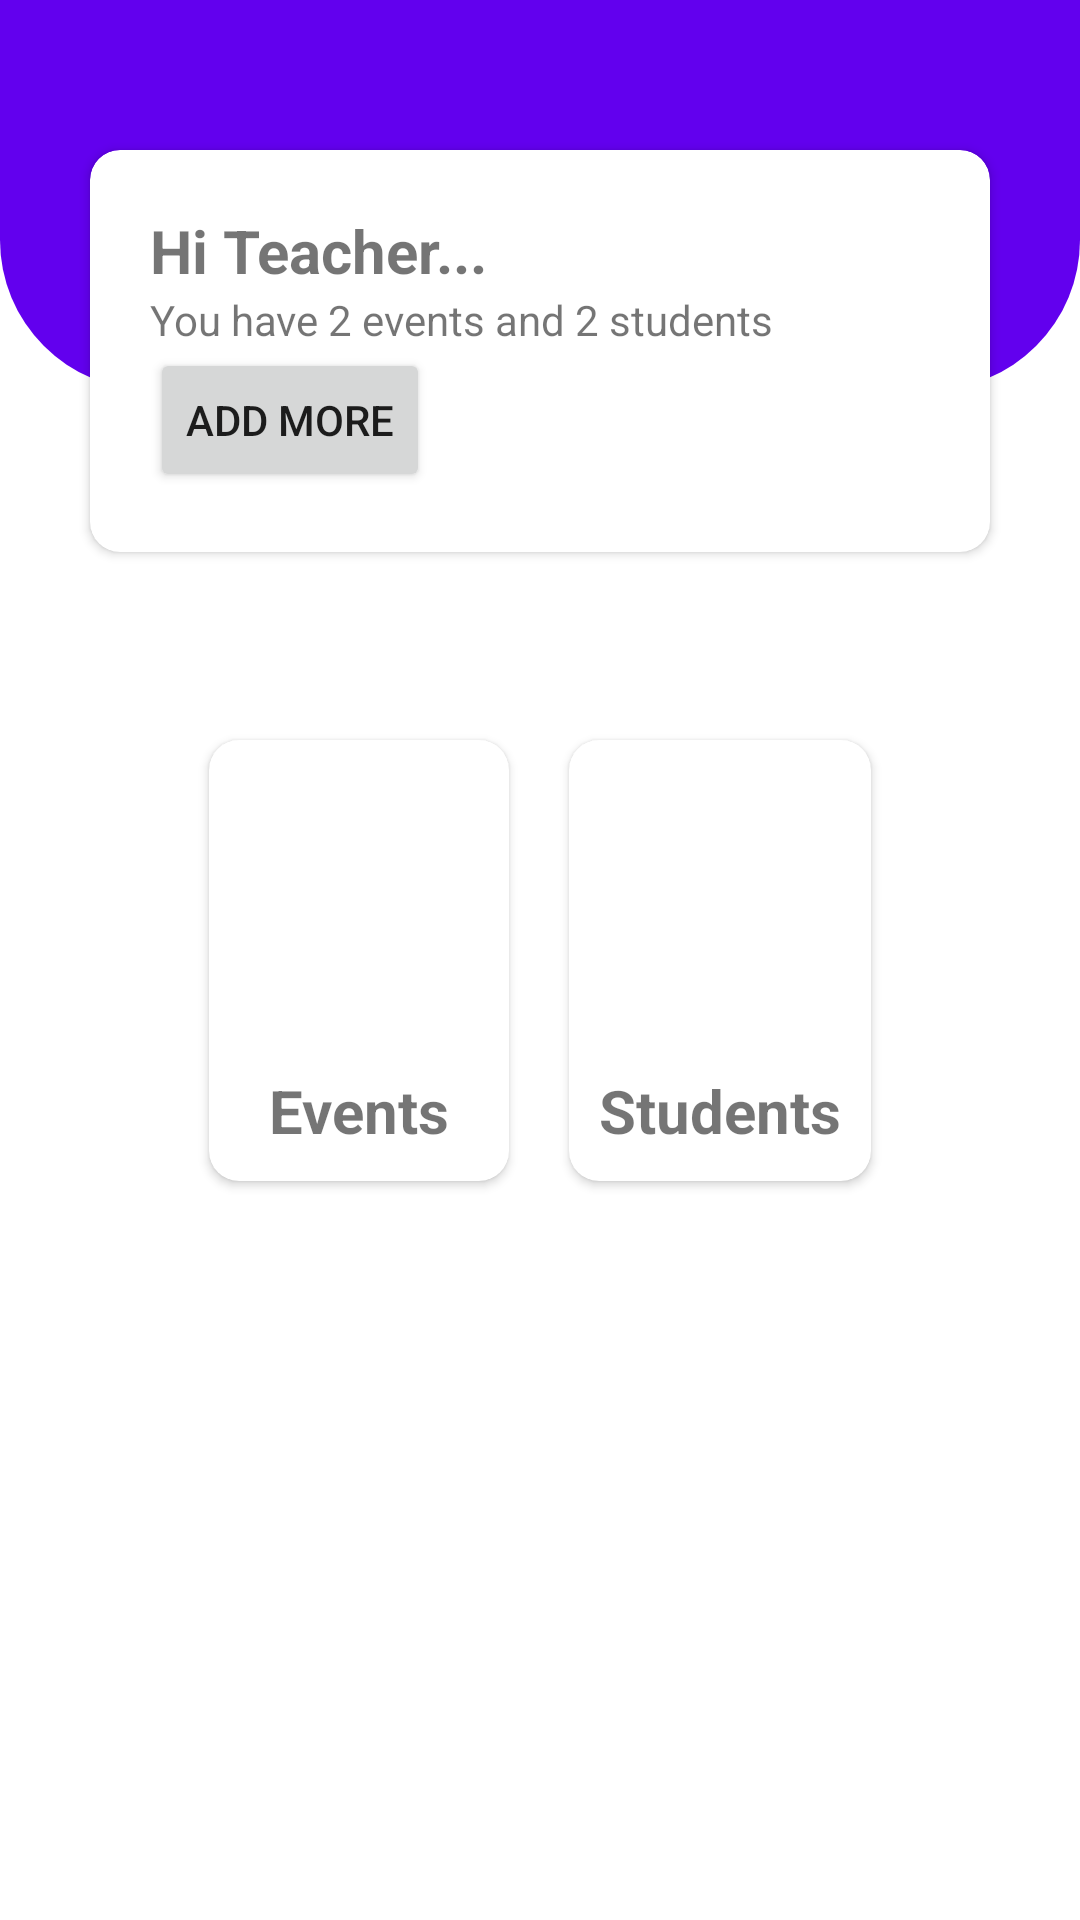

Write the Android layout XML for this screen, with the resource values it uses.
<!-- AndroidManifest.xml: application theme Theme.SimpleAttendanceExample -->
<!-- res/layout/fragment_home.xml -->
<?xml version="1.0" encoding="utf-8"?>
<androidx.constraintlayout.widget.ConstraintLayout
    xmlns:android="http://schemas.android.com/apk/res/android"
    xmlns:app="http://schemas.android.com/apk/res-auto"
    android:layout_width="match_parent"
    android:layout_height="match_parent">

    <View
        android:layout_width="match_parent"
        android:layout_height="130dp"
        android:background="@drawable/rounded_top_background"
        app:layout_constraintTop_toTopOf="parent"
        app:layout_constraintStart_toStartOf="parent"
        app:layout_constraintEnd_toEndOf="parent"
        />

    <androidx.cardview.widget.CardView
        android:layout_width="0dp"
        android:layout_height="wrap_content"
        android:elevation="20dp"
        app:cardCornerRadius="10dp"
        android:id="@+id/top_card"
        android:layout_marginTop="50dp"
        android:layout_marginStart="30dp"
        android:layout_marginEnd="30dp"
        app:layout_constraintTop_toTopOf="parent"
        app:layout_constraintStart_toStartOf="parent"
        app:layout_constraintEnd_toEndOf="parent"
        >

        <androidx.constraintlayout.widget.ConstraintLayout
            android:layout_width="match_parent"
            android:layout_height="match_parent">

            <TextView
                android:layout_width="wrap_content"
                android:layout_height="wrap_content"
                android:text="Hi Teacher..."
                android:textStyle="bold"
                android:textSize="20sp"
                android:layout_marginTop="20dp"
                app:layout_constraintTop_toTopOf="parent"
                app:layout_constraintStart_toStartOf="parent"
                android:id="@+id/top_header"
                android:layout_marginStart="20dp"
                />
            <TextView
                android:layout_width="wrap_content"
                android:layout_height="wrap_content"
                android:text="You have 2 events and 2 students"
                app:layout_constraintTop_toBottomOf="@id/top_header"
                app:layout_constraintStart_toStartOf="@id/top_header"
                android:id="@+id/subtitle"
                />

            <Button
                android:layout_width="wrap_content"
                android:layout_height="wrap_content"
                android:text="Add More"
                app:layout_constraintTop_toBottomOf="@id/subtitle"
                app:layout_constraintStart_toStartOf="@id/top_header"
                app:layout_constraintBottom_toBottomOf="parent"
                android:layout_marginBottom="20dp"
                android:id="@+id/button_more"
                />

        </androidx.constraintlayout.widget.ConstraintLayout>

    </androidx.cardview.widget.CardView>

    <androidx.cardview.widget.CardView
        android:layout_width="wrap_content"
        android:layout_height="wrap_content"
        android:elevation="20dp"
        app:cardCornerRadius="10dp"
        android:id="@+id/events_card"
        app:layout_constraintTop_toTopOf="parent"
        app:layout_constraintBottom_toBottomOf="parent"
        app:layout_constraintStart_toStartOf="parent"
        app:layout_constraintEnd_toStartOf="@id/students_card"
        app:layout_constraintHorizontal_chainStyle="packed"
        android:layout_marginEnd="10dp"
        android:clickable="true"
        android:focusable="true"
        >
        <androidx.constraintlayout.widget.ConstraintLayout
            android:layout_width="match_parent"
            android:layout_height="match_parent">

            <ImageView
                android:layout_width="100dp"
                android:layout_height="100dp"
                android:id="@+id/imgEvent"
                app:layout_constraintTop_toTopOf="parent"
                app:layout_constraintStart_toStartOf="parent"
                app:layout_constraintEnd_toEndOf="parent"
                android:src="@drawable/ic_calendar"
                />

            <TextView
                android:layout_margin="10dp"
                android:id="@+id/labelEvent"
                android:layout_width="wrap_content"
                android:layout_height="wrap_content"
                android:textSize="20sp"
                android:textStyle="bold"
                android:text="Events"
                app:layout_constraintStart_toStartOf="@id/imgEvent"
                app:layout_constraintEnd_toEndOf="@id/imgEvent"
                app:layout_constraintTop_toBottomOf="@id/imgEvent"
                app:layout_constraintBottom_toBottomOf="parent"
                />

        </androidx.constraintlayout.widget.ConstraintLayout>

    </androidx.cardview.widget.CardView>

    <androidx.cardview.widget.CardView
        android:layout_width="wrap_content"
        android:layout_height="wrap_content"
        android:elevation="20dp"
        app:cardCornerRadius="10dp"
        android:id="@+id/students_card"
        android:layout_marginStart="10dp"
        app:layout_constraintEnd_toEndOf="parent"
        app:layout_constraintTop_toTopOf="@id/events_card"
        app:layout_constraintBottom_toBottomOf="@id/events_card"
        app:layout_constraintStart_toEndOf="@id/events_card"
        android:clickable="true"
        android:focusable="true"
        >
        <androidx.constraintlayout.widget.ConstraintLayout
            android:layout_width="match_parent"
            android:layout_height="match_parent">

            <ImageView
                android:layout_width="100dp"
                android:layout_height="100dp"
                android:id="@+id/imgStudent"
                app:layout_constraintTop_toTopOf="parent"
                app:layout_constraintStart_toStartOf="parent"
                app:layout_constraintEnd_toEndOf="parent"
                android:src="@drawable/ic_users"
                />

            <TextView
                android:id="@+id/labelStudent"
                android:layout_width="wrap_content"
                android:layout_height="wrap_content"
                android:textSize="20sp"
                android:textStyle="bold"
                android:text="Students"
                android:layout_margin="10dp"
                app:layout_constraintStart_toStartOf="@id/imgStudent"
                app:layout_constraintEnd_toEndOf="@id/imgStudent"
                app:layout_constraintTop_toBottomOf="@id/imgStudent"
                app:layout_constraintBottom_toBottomOf="parent"
                />

        </androidx.constraintlayout.widget.ConstraintLayout>

    </androidx.cardview.widget.CardView>
</androidx.constraintlayout.widget.ConstraintLayout>
<!-- resources referenced by this layout -->
<resources>
  <!-- drawable rounded_top_background (drawable) -->
  <?xml version="1.0" encoding="utf-8"?>
  <shape xmlns:android="http://schemas.android.com/apk/res/android">
      <solid
          android:color="?colorPrimary"/>
      <corners
          android:bottomRightRadius="50dp"
          android:bottomLeftRadius="50dp"
          />
  
  </shape>
  <style name="Theme.SimpleAttendanceExample" parent="Theme.MaterialComponents.DayNight.DarkActionBar">
          
          <item name="colorPrimary">@color/purple_500</item>
          <item name="colorPrimaryVariant">@color/purple_700</item>
          <item name="colorOnPrimary">@color/white</item>
          
          <item name="colorSecondary">@color/teal_200</item>
          <item name="colorSecondaryVariant">@color/teal_700</item>
          <item name="colorOnSecondary">@color/black</item>
          
          <item name="android:statusBarColor" tools:targetApi="l">?attr/colorPrimaryVariant</item>
          
      </style>
  <!-- not gathered from this repository: default colours our renderer supplied (Android Studio template values) -->
  <color name="purple_500">#FF6200EE</color>
  <color name="purple_700">#FF3700B3</color>
  <color name="teal_200">#FF03DAC5</color>
  <color name="teal_700">#FF018786</color>
  <color name="black">#FF000000</color>
  <color name="white">#FFFFFFFF</color>
</resources>
